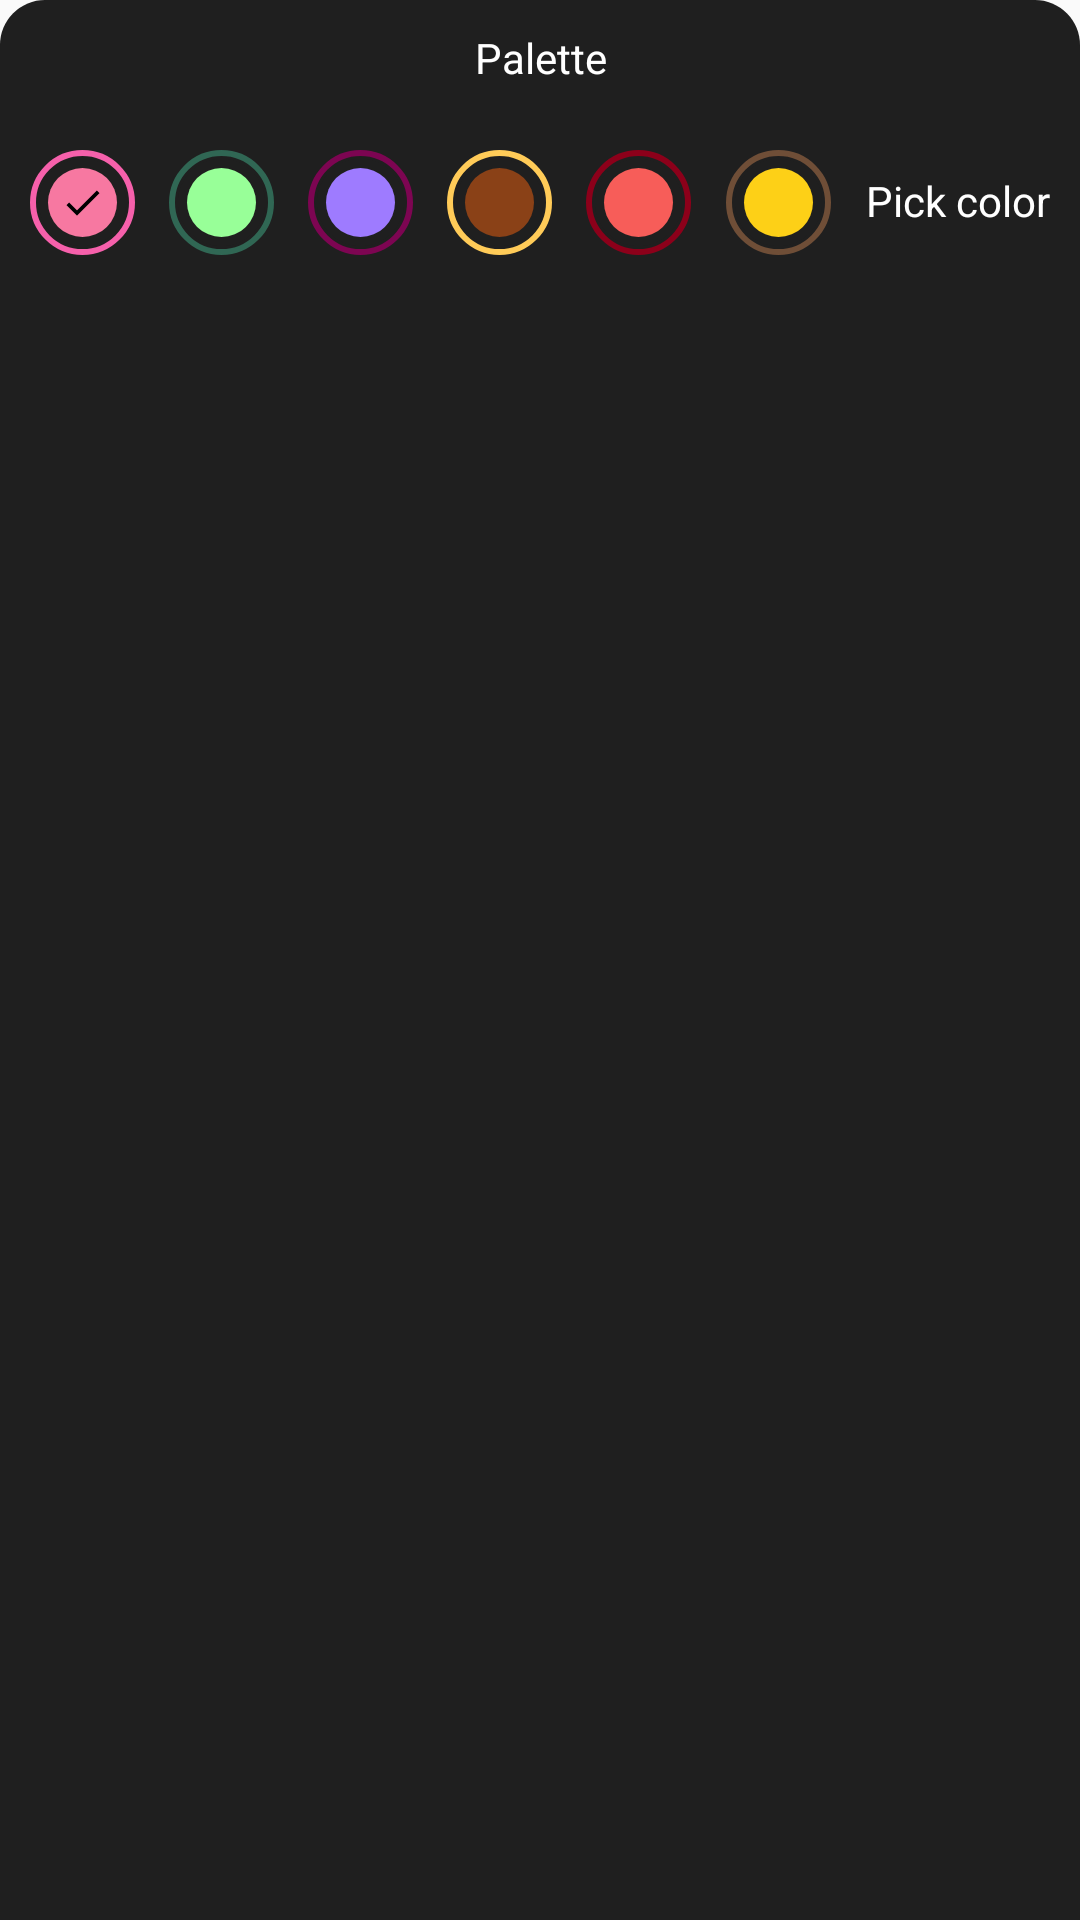

Write the Android layout XML for this screen, with the resource values it uses.
<!-- AndroidManifest.xml: application theme Theme.ManageApp -->
<!-- res/layout/layout_palette.xml -->
<?xml version="1.0" encoding="utf-8"?>
<LinearLayout xmlns:android="http://schemas.android.com/apk/res/android"
    xmlns:app="http://schemas.android.com/apk/res-auto"
    xmlns:tools="http://schemas.android.com/tools"
    android:id="@+id/layoutPalette"
    android:orientation="vertical"
    android:layout_width="match_parent"
    android:layout_height="wrap_content"
    android:background="@drawable/background_miscellaneous"
    app:behavior_peekHeight="40dp"
    app:layout_behavior="@string/bottom_sheet_behavior">

    <TextView
        android:id="@+id/textPalette"
        android:layout_width="match_parent"
        android:layout_height="40dp"
        android:textStyle="normal"
        android:gravity="center"
        android:includeFontPadding="false"
        android:text="@string/palette"
        android:textColor="@color/colorWhite"
        android:textSize="14sp"/>

    <LinearLayout
        android:id="@+id/layoutNoteColor"
        android:layout_width="match_parent"
        android:layout_height="wrap_content"
        android:layout_margin="10dp"
        android:gravity="center_vertical"
        android:orientation="horizontal">

        <FrameLayout
            android:layout_width="0dp"
            android:layout_height="wrap_content"
            android:layout_weight="1">

            <View
                android:id="@+id/viewColor1"
                android:layout_width="35dp"
                android:layout_height="35dp"
                android:background="@drawable/background_note_color_1"/>

            <ImageView
                android:id="@+id/imageColor1"
                android:layout_width="35dp"
                android:layout_height="35dp"
                android:contentDescription="@string/app_name"
                android:padding="10dp"
                android:src="@drawable/ic_done"
                app:tint="@color/black" />

        </FrameLayout>


        <FrameLayout
            android:layout_width="0dp"
            android:layout_height="wrap_content"
            android:layout_weight="1">

            <View
                android:id="@+id/viewColor2"
                android:layout_width="35dp"
                android:layout_height="35dp"
                android:background="@drawable/background_note_color_2"/>

            <ImageView
                android:id="@+id/imageColor2"
                android:layout_width="35dp"
                android:layout_height="35dp"
                android:contentDescription="@string/app_name"
                android:padding="10dp"
                app:tint="@color/black" />

        </FrameLayout>

        <FrameLayout
            android:layout_width="0dp"
            android:layout_height="wrap_content"
            android:layout_weight="1">

            <View
                android:id="@+id/viewColor3"
                android:layout_width="35dp"
                android:layout_height="35dp"
                android:background="@drawable/background_note_color_3"/>

            <ImageView
                android:id="@+id/imageColor3"
                android:layout_width="35dp"
                android:layout_height="35dp"
                android:contentDescription="@string/app_name"
                android:padding="10dp"
                app:tint="@color/black" />

        </FrameLayout>

        <FrameLayout
            android:layout_width="0dp"
            android:layout_height="wrap_content"
            android:layout_weight="1">

            <View
                android:id="@+id/viewColor4"
                android:layout_width="35dp"
                android:layout_height="35dp"
                android:background="@drawable/background_note_color_4"/>

            <ImageView
                android:id="@+id/imageColor4"
                android:layout_width="35dp"
                android:layout_height="35dp"
                android:contentDescription="@string/app_name"
                android:padding="10dp"
                app:tint="@color/black" />

        </FrameLayout>

        <FrameLayout
            android:layout_width="0dp"
            android:layout_height="wrap_content"
            android:layout_weight="1">

            <View
                android:id="@+id/viewColor5"
                android:layout_width="35dp"
                android:layout_height="35dp"
                android:background="@drawable/background_note_color_5"/>

            <ImageView
                android:id="@+id/imageColor5"
                android:layout_width="35dp"
                android:layout_height="35dp"
                android:contentDescription="@string/app_name"
                android:padding="10dp"
                app:tint="@color/black" />

        </FrameLayout>

        <FrameLayout
            android:layout_width="0dp"
            android:layout_height="wrap_content"
            android:layout_weight="1">

            <View
                android:id="@+id/viewColor6"
                android:layout_width="35dp"
                android:layout_height="35dp"
                android:background="@drawable/background_note_color_6"/>

            <ImageView
                android:id="@+id/imageColor6"
                android:layout_width="35dp"
                android:layout_height="35dp"
                android:contentDescription="@string/app_name"
                android:padding="10dp"
                app:tint="@color/black" />

        </FrameLayout>

        <TextView
            android:layout_width="wrap_content"
            android:layout_height="wrap_content"
            android:textStyle="normal"
            android:includeFontPadding="false"
            android:text="@string/pick_color"
            android:textColor="@color/colorWhite"
            android:textSize="14dp"/>

    </LinearLayout>

    <LinearLayout
        android:id="@+id/layoutDeleteNote"
        android:layout_width="match_parent"
        android:layout_height="35dp"
        android:layout_marginStart="10dp"
        android:layout_marginEnd="10dp"
        android:layout_marginBottom="10dp"
        android:gravity="center_vertical"
        android:orientation="horizontal"
        android:visibility="gone"
        tools:ignore="UseCompoundDrawables">

        <ImageView
            android:layout_width="22dp"
            android:layout_height="22dp"
            android:contentDescription="@string/app_name"
            android:src="@drawable/ic_delete"
            app:tint="@color/colorDelete" />

        <TextView
            android:layout_width="match_parent"
            android:layout_height="wrap_content"
            android:layout_marginStart="10dp"
            android:textStyle="normal"
            android:includeFontPadding="false"
            android:text="@string/delete_note"
            android:textColor="@color/colorDelete"
            android:textSize="12sp"/>

    </LinearLayout>
</LinearLayout>
<!-- resources referenced by this layout -->
<resources>
  <color name="black">#FF000000</color>
  <color name="colorDelete">#FF4842</color>
  <color name="colorWhite">#FFFFFF</color>
  <!-- drawable background_miscellaneous (drawable) -->
  <?xml version="1.0" encoding="utf-8"?>
  <shape xmlns:android="http://schemas.android.com/apk/res/android"
      android:shape="rectangle">
  <solid android:color="@color/colorMiscellaneousBackground"/>
      <corners
          android:topLeftRadius="15dp"
          android:topRightRadius="15dp"/>
  </shape>
  <!-- drawable background_note_color_5 (drawable) -->
  <?xml version="1.0" encoding="utf-8"?>
  <layer-list xmlns:android="http://schemas.android.com/apk/res/android">
  
      <item>
  
          <shape android:shape="oval">
              <stroke
                  android:width="2dp"
                  android:color="#8C001A"/>
  
  
  
          </shape>
      </item>
  
      <item
          android:left="3dp"
          android:right="3dp"
          android:bottom="3dp"
          android:top="3dp">
  
          <shape android:shape="oval">
  
              <stroke
                  android:width="6dp"
                  android:color="@color/colorMiscellaneousBackground"/>
          </shape>
      </item>
  
      <item
          android:left="6dp"
          android:right="6dp"
          android:bottom="6dp"
          android:top="6dp">
  
          <shape android:shape="oval">
  
              <solid android:color="#F75D59"/>
          </shape>
      </item>
  
  
  
  
  
  </layer-list>
  <!-- drawable background_note_color_6 (drawable) -->
  <?xml version="1.0" encoding="utf-8"?>
  <layer-list xmlns:android="http://schemas.android.com/apk/res/android">
  
      <item>
  
          <shape android:shape="oval">
              <stroke
                  android:width="2dp"
                  android:color="#6F4E37"/>
  
  
  
          </shape>
      </item>
  
      <item
          android:left="3dp"
          android:right="3dp"
          android:bottom="3dp"
          android:top="3dp">
  
          <shape android:shape="oval">
  
              <stroke
                  android:width="6dp"
                  android:color="@color/colorMiscellaneousBackground"/>
          </shape>
      </item>
  
      <item
          android:left="6dp"
          android:right="6dp"
          android:bottom="6dp"
          android:top="6dp">
  
          <shape android:shape="oval">
  
              <solid android:color="#FDD017"/>
          </shape>
      </item>
  
  
  
  
  
  </layer-list>
  <!-- drawable ic_done (drawable) -->
  <vector android:height="24dp" android:tint="#EFEFEF"
      android:viewportHeight="24" android:viewportWidth="24"
      android:width="24dp" xmlns:android="http://schemas.android.com/apk/res/android">
      <path android:fillColor="@android:color/white" android:pathData="M9,16.2L4.8,12l-1.4,1.4L9,19 21,7l-1.4,-1.4L9,16.2z"/>
  </vector>
  <string name="app_name">Manage App</string>
  <string name="delete_note">Delete Note</string>
  <string name="palette">Palette</string>
  <string name="pick_color">Pick color</string>
  <style name="Theme.ManageApp" parent="Theme.AppCompat.Light.NoActionBar">
          
          <item name="colorPrimary">@color/purple_500</item>
          <item name="colorPrimaryVariant">@color/purple_700</item>
          <item name="colorOnPrimary">@color/white</item>
          
          <item name="colorSecondary">@color/teal_200</item>
          <item name="colorSecondaryVariant">@color/teal_700</item>
          <item name="colorOnSecondary">@color/black</item>
          
          <item name="android:statusBarColor" tools:targetApi="l">?attr/colorPrimaryVariant</item>
          
      </style>
  <color name="colorMiscellaneousBackground">#1F1F1F</color>
  <color name="purple_500">#FF6200EE</color>
  <color name="purple_700">#FF3700B3</color>
  <color name="white">#FFFFFFFF</color>
  <color name="teal_200">#FF03DAC5</color>
  <color name="teal_700">#FF018786</color>
</resources>
